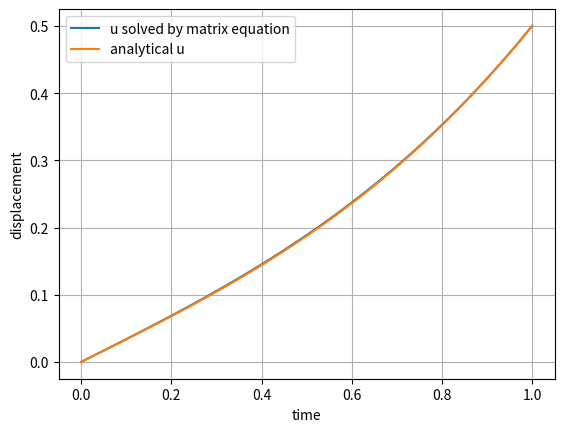

This chart was generated by the following Python code:
# Question: Write a function to solve this system using the “classical physics” second-derivative matrix method
# described in the notes, which also uses the Euler method. Use the same number of steps as for the
# previous method. The inverse of the required matrix is given below. Note, the right-hand side of the
# system equation is only a function of t, not x, so the matrix equations will not need to be iterated.


import numpy as np
import matplotlib.pyplot as plt


T=1
N=99
N=int(N)
dt=T/N
t_array=np.linspace(0,T,N+1)

def analytical_func_u(t):
    return t*(t**2+2)/6

def analytical_func_v(t):
    return (3*t**2+2)/6

def generate_A(N=N-1):
    N=int(N)
    A=np.zeros((N,N))
    for i in range(0,N):
        for j in range(0,N):
            if i==j:
                A[i][j]=-2
            if i+1==j or i-1==j:
                A[i][j]=1
    return A


def generate_b(f_array=t_array,u0=0,uN=0.5,dt=dt):
    b=np.zeros(N-1)
    b[0]=f_array[0]*dt**2-u0
    b[-1]=f_array[N-2]*dt**2-uN
    b[1:N-2]=f_array[1:N-2]*dt**2
    return b

inver_A=np.linalg.inv(generate_A())
b=generate_b()

u=np.dot(inver_A,b)
u=np.concatenate([[0],u,[0.5]])

plt.plot(t_array,u,label='u solved by matrix equation')
plt.plot(t_array,analytical_func_u(t_array),label='analytical u')
plt.xlabel('time')
plt.ylabel('displacement')
plt.legend()
plt.grid()
plt.show()











